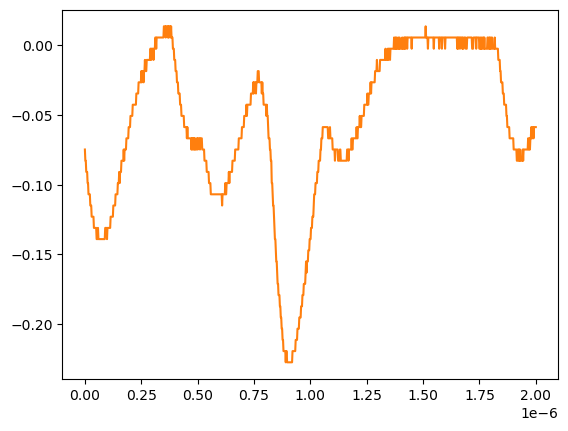

Values plotted in this chart, from the file beside it:
# KEYSIGHT TECHNOLOGIES, MSO-X 3024T, MY58262555, 07.30.2019051434
# time, 1
# 2024-07-24 15:49:16.219760
0.000000000000000000e+00, -7.467340000000000089e-02
2.002002002002001797e-09, -8.271359999999999824e-02
4.004004004004003593e-09, -8.271359999999999824e-02
6.006006006006005804e-09, -9.075379999999999558e-02
8.008008008008007187e-09, -9.075379999999999558e-02
1.001001001001000857e-08, -9.075379999999999558e-02
1.201201201201201161e-08, -9.879400000000000681e-02
1.401401401401401299e-08, -9.879400000000000681e-02
1.601601601601601437e-08, -1.068339999999999984e-01
1.801801801801801741e-08, -1.068339999999999984e-01
2.002002002002001714e-08, -1.068339999999999984e-01
2.202202202202202018e-08, -1.068339999999999984e-01
2.402402402402402322e-08, -1.148740000000000039e-01
2.602602602602602294e-08, -1.148740000000000039e-01
2.802802802802802598e-08, -1.148740000000000039e-01
3.003003003003002571e-08, -1.229149999999999965e-01
3.203203203203202875e-08, -1.229149999999999965e-01
3.403403403403403179e-08, -1.229149999999999965e-01
3.603603603603603482e-08, -1.229149999999999965e-01
3.803803803803803124e-08, -1.229149999999999965e-01
4.004004004004003428e-08, -1.309549999999999881e-01
4.204204204204203732e-08, -1.309549999999999881e-01
4.404404404404404036e-08, -1.309549999999999881e-01
4.604604604604604339e-08, -1.309549999999999881e-01
4.804804804804804643e-08, -1.309549999999999881e-01
5.005005005005004285e-08, -1.309549999999999881e-01
5.205205205205204589e-08, -1.389950000000000074e-01
5.405405405405404893e-08, -1.389950000000000074e-01
5.605605605605605196e-08, -1.389950000000000074e-01
5.805805805805805500e-08, -1.309549999999999881e-01
6.006006006006005142e-08, -1.389950000000000074e-01
6.206206206206205446e-08, -1.389950000000000074e-01
6.406406406406405750e-08, -1.389950000000000074e-01
6.606606606606606053e-08, -1.389950000000000074e-01
6.806806806806806357e-08, -1.389950000000000074e-01
7.007007007007006661e-08, -1.389950000000000074e-01
7.207207207207206965e-08, -1.389950000000000074e-01
7.407407407407407268e-08, -1.389950000000000074e-01
7.607607607607606249e-08, -1.389950000000000074e-01
7.807807807807806552e-08, -1.389950000000000074e-01
8.008008008008006856e-08, -1.389950000000000074e-01
8.208208208208207160e-08, -1.389950000000000074e-01
8.408408408408407464e-08, -1.389950000000000074e-01
8.608608608608607767e-08, -1.389950000000000074e-01
8.808808808808808071e-08, -1.389950000000000074e-01
9.009009009009008375e-08, -1.309549999999999881e-01
9.209209209209208679e-08, -1.309549999999999881e-01
9.409409409409408982e-08, -1.309549999999999881e-01
9.609609609609609286e-08, -1.309549999999999881e-01
9.809809809809808266e-08, -1.389950000000000074e-01
1.001001001001000857e-07, -1.309549999999999881e-01
1.021021021021020887e-07, -1.309549999999999881e-01
1.041041041041040918e-07, -1.309549999999999881e-01
1.061061061061060948e-07, -1.309549999999999881e-01
1.081081081081080979e-07, -1.309549999999999881e-01
1.101101101101101009e-07, -1.309549999999999881e-01
1.121121121121121039e-07, -1.309549999999999881e-01
1.141141141141141070e-07, -1.229149999999999965e-01
... 942 more rows
